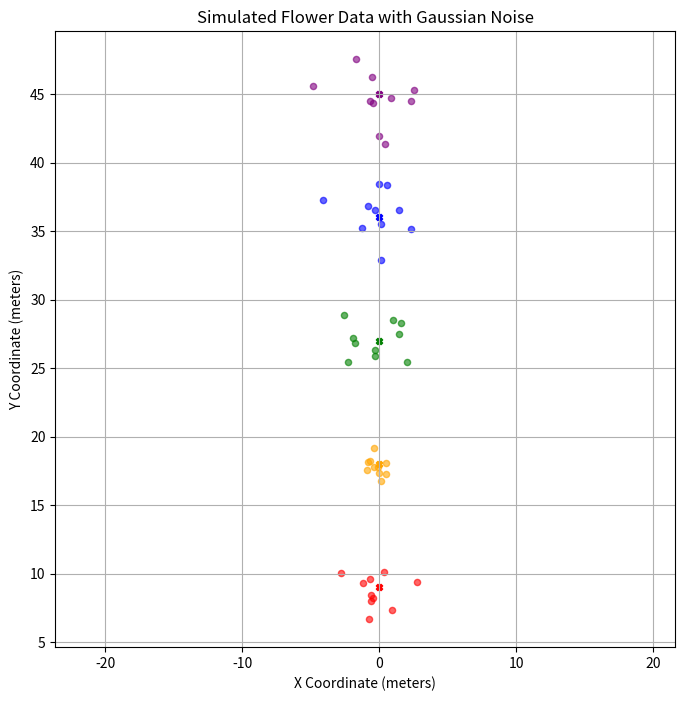

Here is the Python script that generated this plot:
import numpy as np
import matplotlib.pyplot as plt



def generate_flower_data(dist=6, sigma=(1.4, 2.5)):

    # make random draws reproducible
    np.random.seed(42)
    
    # randomly sample data around a point with gaussian noise of given sigma
    points = []
    sigmas = []
    known_landmarks = []

    for i in range(5):
        mean = np.array([0.0, dist * (i + 1)])
        sigma_sample = np.random.uniform(*sigma)
        samples = np.random.normal(loc=mean, scale=sigma_sample/2.54, size=(10, 2))
        for s in samples:
            points.append(s)
            sigmas.append(sigma_sample)
            known_landmarks.append(i+1)


    return points, sigmas, known_landmarks


if __name__ == "__main__":

    dist = 9
    sigma = (1.4, 5)

    points, sigmas, known_landmarks = generate_flower_data(dist, sigma)

    colors = {1: 'red', 2: 'orange', 3: 'green', 4: 'blue', 5: 'purple'}

    plt.figure(figsize=(8, 8))
    for i, point in enumerate(points):
        plt.scatter(point[0], point[1], s=20, color=colors[known_landmarks[i]], alpha=0.6)
    for i in range(5):
        plt.scatter(0, (i+1)*dist, s=20, color=colors[i+1], marker='X', label=f'Landmark {i+1}')
    plt.title('Simulated Flower Data with Gaussian Noise')
    plt.xlabel('X Coordinate (meters)')
    plt.ylabel('Y Coordinate (meters)')
    plt.grid()
    # plt.legend()
    plt.axis('equal')
    plt.show()
